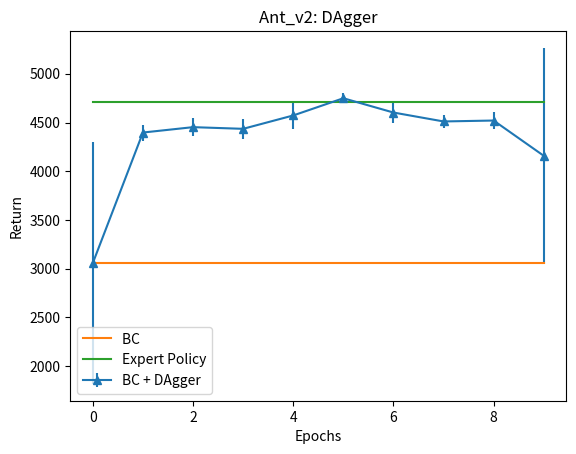
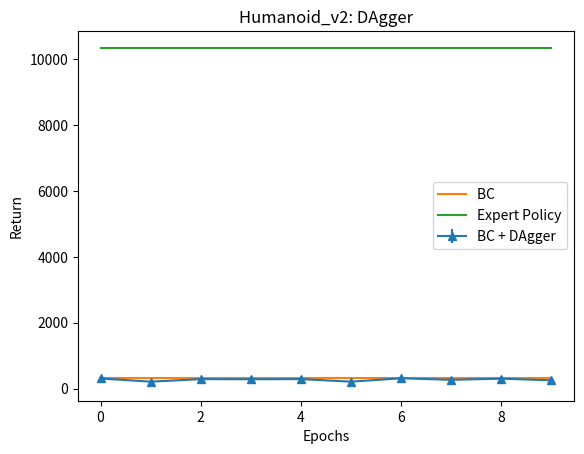

Source code (Python) for these figures, in order:
# arr = [['Ant-v2' , 3399.58 , 1002.88 , 0 ],
# ['Ant-v2' , 3782.06 , 996.20 , 1],
# ['Ant-v2' , 2560.81 , 1523.31 , 2],
# ['Ant-v2' , 653.76 , 82.07 , 3],
# ['Ant-v2' , 407.37 , 8.96 , 4],
# ['Humanoid-v2' , 234.90 , 42.00 , 0],
# ['Humanoid-v2' , 315.66 , 82.64 , 1],
# ['Humanoid-v2' , 136.86 , 4.28 , 2],
# ['Humanoid-v2' , 274.77 , 26.23 , 3],
# ['Humanoid-v2' , 303.04 , 28.10 , 4],
# ['Humanoid-v2' , 148.29 , 62.31  , 5 ]]

arr = [['Ant_v2'      , 0     , 3058.45 , 1239.93    , 4713.65  , 3058.45 ],
['Ant_v2'      , 1     , 4397.26 , 81.88      , 4713.65  , 3058.45 ],
['Ant_v2'      , 2     , 4452.55 , 92.50      , 4713.65  , 3058.45 ],
['Ant_v2'      , 3     , 4435.35 , 101.54     , 4713.65  , 3058.45 ],
['Ant_v2'      , 4     , 4572.44 , 137.91     , 4713.65  , 3058.45 ],
['Ant_v2'      , 5     , 4749.03 , 53.57      , 4713.65  , 3058.45 ],
['Ant_v2'      , 6     , 4602.54 , 103.69     , 4713.65  , 3058.45 ],
['Ant_v2'      , 7     , 4511.01 , 68.12      , 4713.65  , 3058.45 ],
['Ant_v2'      , 8     , 4520.42 , 90.11      , 4713.65  , 3058.45 ],
['Ant_v2'      , 9     , 4158.92 , 1106.38    , 4713.65  , 3058.45 ],
['Humanoid_v2' , 0     , 308.41  , 80.59      , 10344.52 , 308.41  ],
['Humanoid_v2' , 1     , 211.53  , 20.57      , 10344.52 , 308.41  ],
['Humanoid_v2' , 2     , 288.05  , 30.61      , 10344.52 , 308.41  ],
['Humanoid_v2' , 3     , 283.95  , 50.21      , 10344.52 , 308.41  ],
['Humanoid_v2' , 4     , 288.75  , 20.02      , 10344.52 , 308.41  ],
['Humanoid_v2' , 5     , 211.00  , 68.34      , 10344.52 , 308.41  ],
['Humanoid_v2' , 6     , 314.12  , 20.39      , 10344.52 , 308.41  ],
['Humanoid_v2' , 7     , 267.35  , 18.52      , 10344.52 , 308.41  ],
['Humanoid_v2' , 8     , 301.39  , 22.22      , 10344.52 , 308.41  ],
['Humanoid_v2' , 9     , 251.84  , 14.23      , 10344.52 , 308.41  ]]
import matplotlib.pyplot as plt
import numpy as np

env_dict = {}
for env, epoch, ret, std, expert, bc in arr:
        if env not in env_dict:
                env_dict[env] = {}
                env_dict[env]['mean'] = []
                env_dict[env]['std'] = []
                env_dict[env]['epoch'] = []
                env_dict[env]['bc'] = []
                env_dict[env]['expert'] = []
        env_dict[env]['mean'].append(ret)
        env_dict[env]['std'].append(std)
        env_dict[env]['expert'].append(expert)
        env_dict[env]['bc'].append(bc)
        env_dict[env]['epoch'].append(epoch)

for key in env_dict:
        plt.figure()
        x = env_dict[key]['epoch']
        y = env_dict[key]['mean']
        e = env_dict[key]['std']
        bc = env_dict[key]['bc']
        ex = env_dict[key]['expert']
        plt.errorbar(x, y, e, marker='^', label='BC + DAgger')

        plt.plot(x, bc, label='BC ')
        plt.plot(x, ex, label='Expert Policy')

        plt.xlabel('Epochs')
        plt.ylabel('Return')
        plt.legend()
        plt.title(key + ': DAgger')
        plt.show()